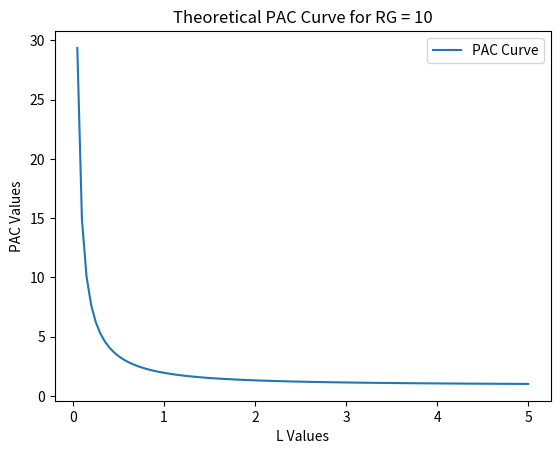
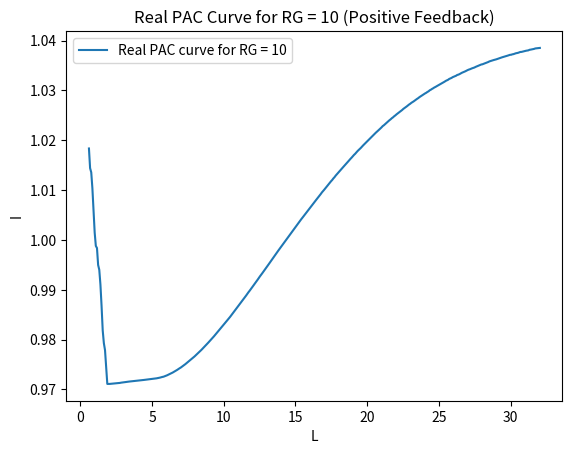
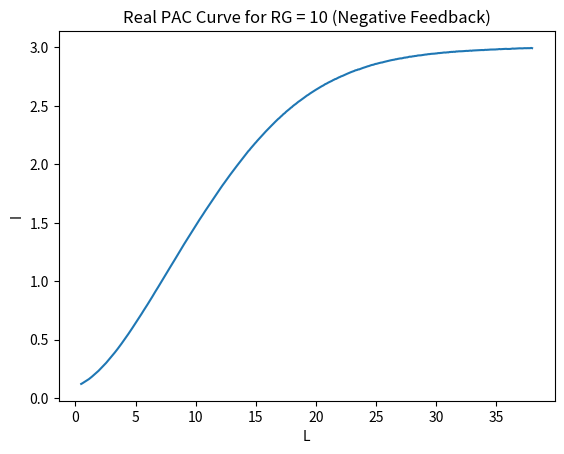

Write the Python code that produced these figures, in order.
import matplotlib.pyplot as plt
import numpy as np

L_values = np.linspace(0, 5, 100)  
RG = 10
A = 0.4571825
B = 1.4604238
C = 0.4312735
D = -2.350667
E= -0.145437
F= 5.5768952

def PAC_curve():
    
    pac_values = []
    for x in L_values:
        pac_value = A + (B/x) + C * np.exp(D/x)
        pac_values.append(pac_value)
    return pac_values

pac_values = PAC_curve()

plt.plot(L_values, pac_values, label='PAC Curve')
plt.xlabel('L Values')
plt.ylabel('PAC Values')
plt.title('Theoretical PAC Curve for RG = 10')
plt.legend()
plt.show()

test_L_values = [0.5, 1.0, 1.5, 2.0, 2.5]
test_pac_values = [2,3,4,5,6]




L_data = [32.04,
31.96,
31.88,
31.8,
31.72,
31.64,
31.56,
31.48,
31.4,
31.32,
31.24,
31.16,
31.08,
31,
30.92,
30.84,
30.76,
30.68,
30.6,
30.52,
30.44,
30.36,
30.28,
30.2,
30.12,
30.04,
29.96,
29.88,
29.8,
29.72,
29.64,
29.56,
29.48,
29.4,
29.32,
29.24,
29.16,
29.08,
29,
28.92,
28.84,
28.76,
28.68,
28.6,
28.52,
28.44,
28.36,
28.28,
28.2,
28.12,
28.04,
27.96,
27.88,
27.8,
27.72,
27.64,
27.56,
27.48,
27.4,
27.32,
27.24,
27.16,
27.08,
27,
26.92,
26.84,
26.76,
26.68,
26.6,
26.52,
26.44,
26.36,
26.28,
26.2,
26.12,
26.04,
25.96,
25.88,
25.8,
25.72,
25.64,
25.56,
25.48,
25.4,
25.32,
25.24,
25.16,
25.08,
25,
24.92,
24.84,
24.76,
24.68,
24.6,
24.52,
24.44,
24.36,
24.28,
24.2,
24.12,
24.04,
23.96,
23.88,
23.8,
23.72,
23.64,
23.56,
23.48,
23.4,
23.32,
23.24,
23.16,
23.08,
23,
22.92,
22.84,
22.76,
22.68,
22.6,
22.52,
22.44,
22.36,
22.28,
22.2,
22.12,
22.04,
21.96,
21.88,
21.8,
21.72,
21.64,
21.56,
21.48,
21.4,
21.32,
21.24,
21.16,
21.08,
21,
20.92,
20.84,
20.76,
20.68,
20.6,
20.52,
20.44,
20.36,
20.28,
20.2,
20.12,
20.04,
19.96,
19.88,
19.8,
19.72,
19.64,
19.56,
19.48,
19.4,
19.32,
19.24,
19.16,
19.08,
19,
18.92,
18.84,
18.76,
18.68,
18.6,
18.52,
18.44,
18.36,
18.28,
18.2,
18.12,
18.04,
17.96,
17.88,
17.8,
17.72,
17.64,
17.56,
17.48,
17.4,
17.32,
17.24,
17.16,
17.08,
17,
16.92,
16.84,
16.76,
16.68,
16.6,
16.52,
16.44,
16.36,
16.28,
16.2,
16.12,
16.04,
15.96,
15.88,
15.8,
15.72,
15.64,
15.56,
15.48,
15.4,
15.32,
15.24,
15.16,
15.08,
15,
14.92,
14.84,
14.76,
14.68,
14.6,
14.52,
14.44,
14.36,
14.28,
14.2,
14.12,
14.04,
13.96,
13.88,
13.8,
13.72,
13.64,
13.56,
13.48,
13.4,
13.32,
13.24,
13.16,
13.08,
13,
12.92,
12.84,
12.76,
12.68,
12.6,
12.52,
12.44,
12.36,
12.28,
12.2,
12.12,
12.04,
11.96,
11.88,
11.8,
11.72,
11.64,
11.56,
11.48,
11.4,
11.32,
11.24,
11.16,
11.08,
11,
10.92,
10.84,
10.76,
10.68,
10.6,
10.52,
10.44,
10.36,
10.28,
10.2,
10.12,
10.04,
9.96,
9.88,
9.8,
9.72,
9.64,
9.56,
9.48,
9.4,
9.32,
9.24,
9.16,
9.08,
9,
8.92,
8.84,
8.76,
8.68,
8.6,
8.52,
8.44,
8.36,
8.28,
8.2,
8.12,
8.04,
7.96,
7.88,
7.8,
7.72,
7.64,
7.56,
7.48,
7.4,
7.32,
7.24,
7.16,
7.08,
7,
6.92,
6.84,
6.76,
6.68,
6.6,
6.52,
6.44,
6.36,
6.28,
6.2,
6.12,
6.04,
5.96,
5.88,
5.8,
5.72,
5.64,
5.56,
5.48,
5.4,
5.32,
5.24,
5.16,
5.08,
5,
4.92,
4.84,
4.76,
4.68,
4.6,
4.52,
4.44,
4.36,
4.28,
4.2,
4.12,
4.04,
3.96,
3.88,
3.8,
3.72,
3.64,
3.56,
3.48,
3.4,
3.32,
3.24,
3.16,
3.08,
3,
2.92,
2.84,
2.76,
2.68,
2.6,
2.52,
2.44,
2.36,
2.28,
2.2,
2.12,
2.04,
1.96,
1.88,
1.8,
1.72,
1.64,
1.56,
1.48,
1.4,
1.32,
1.24,
1.16,
1.08,
1,
0.92,
0.84,
0.76,
0.68,
0.6

]
current_data = [1.03853608058608,
1.03851355311355,
1.03848571428571,
1.03846336996337,
1.03842985347985,
1.03834029304029,
1.03828443223443,
1.03823974358974,
1.03819505494505,
1.03816153846154,
1.03804981684982,
1.03801611721612,
1.03797142857143,
1.03791556776557,
1.03787637362637,
1.03779816849817,
1.03773681318681,
1.03772545787546,
1.03763058608059,
1.0375521978022,
1.03750201465201,
1.03745732600733,
1.03737344322344,
1.03728956043956,
1.03725054945055,
1.03716666666667,
1.03714981684982,
1.03706043956044,
1.03699340659341,
1.03692619047619,
1.03686483516484,
1.0368032967033,
1.03671391941392,
1.03664688644689,
1.036563003663,
1.03649029304029,
1.03640641025641,
1.03631703296703,
1.03624432234432,
1.03619413919414,
1.03612142857143,
1.0360543956044,
1.03596483516484,
1.03591465201465,
1.03583076923077,
1.03570787545788,
1.03562399267399,
1.03553461538462,
1.0354619047619,
1.03535018315018,
1.03525512820513,
1.03521593406593,
1.03512087912088,
1.03503717948718,
1.03491978021978,
1.03481904761905,
1.03472967032967,
1.03460677655678,
1.03453406593407,
1.03445018315018,
1.03434963369963,
1.03425457875458,
1.03418186813187,
1.03408131868132,
1.03395274725275,
1.03384102564103,
1.03374597069597,
1.03365659340659,
1.03354468864469,
1.03341062271062,
1.03328205128205,
1.03317582417582,
1.03311428571429,
1.03295787545788,
1.03285732600733,
1.03273992673993,
1.03266721611722,
1.0325163003663,
1.03240457875458,
1.03231501831502,
1.03214175824176,
1.03203571428571,
1.03192380952381,
1.0317673992674,
1.03163882783883,
1.03150457875458,
1.03138168498169,
1.03126996336996,
1.03113021978022,
1.03100164835165,
1.03084505494505,
1.03070531135531,
1.03059358974359,
1.03043717948718,
1.03030860805861,
1.03015201465201,
1.03003461538462,
1.02982783882784,
1.02970494505495,
1.02953717948718,
1.02941428571429,
1.02926336996337,
1.02912912087912,
1.02895586080586,
1.02881062271062,
1.02865402930403,
1.0284641025641,
1.02831868131868,
1.02814542124542,
1.02799450549451,
1.02781007326007,
1.02766483516484,
1.02751941391941,
1.02732948717949,
1.02717857142857,
1.02697728937729,
1.02680402930403,
1.02663076923077,
1.02644633699634,
1.0263010989011,
1.02608296703297,
1.02590970695971,
1.02574761904762,
1.02555769230769,
1.02538992673993,
1.02519432234432,
1.02498754578755,
1.02481978021978,
1.02460183150183,
1.02443974358974,
1.02422179487179,
1.02404853479853,
1.02383608058608,
1.02361813186813,
1.02342820512821,
1.02321007326007,
1.02300897435897,
1.02284688644689,
1.02258974358974,
1.02236611721612,
1.02214249084249,
1.02194139194139,
1.02174010989011,
1.02152216117216,
1.02129304029304,
1.02105274725275,
1.02084578754579,
1.02061117216117,
1.02037637362637,
1.02014725274725,
1.01991245421245,
1.0197,
1.01946538461538,
1.01922490842491,
1.01898461538462,
1.01872197802198,
1.0184815018315,
1.01827472527473,
1.01804010989011,
1.01781080586081,
1.01754267399267,
1.01728553113553,
1.01706758241758,
1.01679358974359,
1.01653644688645,
1.01629615384615,
1.01602234432234,
1.0157706959707,
1.01551923076923,
1.01526776556777,
1.01499395604396,
1.01473681318681,
1.01447399267399,
1.01419450549451,
1.01396538461538,
1.01367472527473,
1.01341208791209,
1.01313827838828,
1.01290347985348,
1.01259047619048,
1.01234450549451,
1.0120315018315,
1.01178553113553,
1.01149487179487,
1.01122106227106,
1.01094725274725,
1.01064542124542,
1.01036025641026,
1.01006978021978,
1.00979578754579,
1.00953315018315,
1.00920897435897,
1.00892380952381,
1.00863882783883,
1.00835384615385,
1.00803516483516,
1.00773901098901,
1.00744267399267,
1.00716318681319,
1.00686135531136,
1.00657637362637,
1.00626904761905,
1.00594487179487,
1.00564304029304,
1.00534120879121,
1.0050336996337,
1.00475989010989,
1.00444688644689,
1.00415622710623,
1.00382637362637,
1.00352454212454,
1.00321153846154,
1.00290989010989,
1.00259688644689,
1.00228388278388,
1.00195402930403,
1.00166904761905,
1.00135036630037,
1.00103736263736,
1.00073553113553,
1.00042820512821,
1.00009835164835,
0.999768681318681,
0.999461172161172,
0.999136996336996,
0.998823992673993,
0.998516666666667,
0.998186813186813,
0.997857142857143,
0.997527289377289,
0.997208791208791,
0.996901282051282,
0.996571611721612,
0.996230586080586,
0.99590641025641,
0.995576556776557,
0.995241208791209,
0.994928205128205,
0.994598534798535,
0.994274358974359,
0.993944505494505,
0.993637179487179,
0.993307326007326,
0.993005494505494,
0.992692490842491,
0.992345970695971,
0.992021794871795,
0.991719963369963,
0.991390293040293,
0.991049267399267,
0.990747435897436,
0.99042326007326,
0.990110256410256,
0.989797252747253,
0.989506593406593,
0.989171245421245,
0.988852747252747,
0.98855641025641,
0.988232289377289,
0.987936062271062,
0.987628644688645,
0.987321245421245,
0.987002655677656,
0.986695238095238,
0.986399010989011,
0.986097179487179,
0.985784175824176,
0.985487948717949,
0.985197307692308,
0.984873131868132,
0.984565714285714,
0.984303021978022,
0.984006794871795,
0.983727326007326,
0.983436684981685,
0.983146025641026,
0.982860970695971,
0.98258152014652,
0.982296465201465,
0.982022582417582,
0.98175989010989,
0.981486007326007,
0.981212142857143,
0.980943846153846,
0.980681153846154,
0.980418461538461,
0.980166941391941,
0.979904230769231,
0.979647124542125,
0.979401208791209,
0.979144102564103,
0.978914926739927,
0.978669010989011,
0.978423076923077,
0.978193919413919,
0.977942399267399,
0.977718827838828,
0.977491904761905,
0.977286776556777,
0.977059853479853,
0.976843534798535,
0.976626117216117,
0.976431043956044,
0.976229267399267,
0.976025824175824,
0.975829084249084,
0.975634578754579,
0.975447893772894,
0.975265677655678,
0.975082912087912,
0.974904615384615,
0.974739175824176,
0.974567014652015,
0.974397106227106,
0.974260164835165,
0.974094157509158,
0.973949395604396,
0.973805750915751,
0.973666575091575,
0.973523498168498,
0.973400531135531,
0.973284835164835,
0.973156831501832,
0.97304336996337,
0.972943882783883,
0.972838241758242,
0.972747142857143,
0.972651556776557,
0.972565494505494,
0.972519102564103,
0.972445311355311,
0.972389432234432,
0.972336318681319,
0.972294413919414,
0.972243553113553,
0.972212252747253,
0.972165293040293,
0.972128406593407,
0.972102692307692,
0.972076978021978,
0.972042893772894,
0.97201326007326,
0.9719936996337,
0.971975824175824,
0.971952893772894,
0.971919358974359,
0.97189478021978,
0.971870732600733,
0.971847271062271,
0.971813727106227,
0.971796401098901,
0.971771807692308,
0.971743860805861,
0.971715355311355,
0.971689086080586,
0.971671201465201,
0.971637664835165,
0.971609717948718,
0.971591833333333,
0.971552148351648,
0.971529791208791,
0.971495137362637,
0.971465514652015,
0.971432538461538,
0.971396206959707,
0.971370496336996,
0.971321311355311,
0.971297835164835,
0.971277714285714,
0.971239148351648,
0.971215672161172,
0.971181578754579,
0.971168163003663,
0.971145805860806,
0.971124567765568,
0.971119536630037,
0.971124007326007,
0.971118419413919,
0.974392637362637,
0.977903278388278,
0.979289413919414,
0.981838131868132,
0.986756721611722,
0.991066117216117,
0.994017216117216,
0.994989743589744,
0.998382417582418,
0.998807326007326,
1.00147326007326,
1.0060173992674,
1.01037710622711,
1.01356868131868,
1.01441263736264,
1.01835860805861
]
plt.plot(L_data, current_data, label='Real PAC curve for RG = 10')
plt.xlabel('L')
plt.ylabel('I')
plt.title('Real PAC Curve for RG = 10 (Positive Feedback)')
plt.legend()
plt.show()

L_data_negative =[38,
37.92,
37.84,
37.76,
37.68,
37.6,
37.52,
37.44,
37.36,
37.28,
37.2,
37.12,
37.04,
36.96,
36.88,
36.8,
36.72,
36.64,
36.56,
36.48,
36.4,
36.32,
36.24,
36.16,
36.08,
36,
35.92,
35.84,
35.76,
35.68,
35.6,
35.52,
35.44,
35.36,
35.28,
35.2,
35.12,
35.04,
34.96,
34.88,
34.8,
34.72,
34.64,
34.56,
34.48,
34.4,
34.32,
34.24,
34.16,
34.08,
34,
33.92,
33.84,
33.76,
33.68,
33.6,
33.52,
33.44,
33.36,
33.28,
33.2,
33.12,
33.04,
32.96,
32.88,
32.8,
32.72,
32.64,
32.56,
32.48,
32.4,
32.32,
32.24,
32.16,
32.08,
32,
31.92,
31.84,
31.76,
31.68,
31.6,
31.52,
31.44,
31.36,
31.28,
31.2,
31.12,
31.04,
30.96,
30.88,
30.8,
30.72,
30.64,
30.56,
30.48,
30.4,
30.32,
30.24,
30.16,
30.08,
30,
29.92,
29.84,
29.76,
29.68,
29.6,
29.52,
29.44,
29.36,
29.28,
29.2,
29.12,
29.04,
28.96,
28.88,
28.8,
28.72,
28.64,
28.56,
28.48,
28.4,
28.32,
28.24,
28.16,
28.08,
28,
27.92,
27.84,
27.76,
27.68,
27.6,
27.52,
27.44,
27.36,
27.28,
27.2,
27.12,
27.04,
26.96,
26.88,
26.8,
26.72,
26.64,
26.56,
26.48,
26.4,
26.32,
26.24,
26.16,
26.08,
26,
25.92,
25.84,
25.76,
25.68,
25.6,
25.52,
25.44,
25.36,
25.28,
25.2,
25.12,
25.04,
24.96,
24.88,
24.8,
24.72,
24.64,
24.56,
24.48,
24.4,
24.32,
24.24,
24.16,
24.08,
24,
23.92,
23.84,
23.76,
23.68,
23.6,
23.52,
23.44,
23.36,
23.28,
23.2,
23.12,
23.04,
22.96,
22.88,
22.8,
22.72,
22.64,
22.56,
22.48,
22.4,
22.32,
22.24,
22.16,
22.08,
22,
21.92,
21.84,
21.76,
21.68,
21.6,
21.52,
21.44,
21.36,
21.28,
21.2,
21.12,
21.04,
20.96,
20.88,
20.8,
20.72,
20.64,
20.56,
20.48,
20.4,
20.32,
20.24,
20.16,
20.08,
20,
19.92,
19.84,
19.76,
19.68,
19.6,
19.52,
19.44,
19.36,
19.28,
19.2,
19.12,
19.04,
18.96,
18.88,
18.8,
18.72,
18.64,
18.56,
18.48,
18.4,
18.32,
18.24,
18.16,
18.08,
18,
17.92,
17.84,
17.76,
17.68,
17.6,
17.52,
17.44,
17.36,
17.28,
17.2,
17.12,
17.04,
16.96,
16.88,
16.8,
16.72,
16.64,
16.56,
16.48,
16.4,
16.32,
16.24,
16.16,
16.08,
16,
15.92,
15.84,
15.76,
15.68,
15.6,
15.52,
15.44,
15.36,
15.28,
15.2,
15.12,
15.04,
14.96,
14.88,
14.8,
14.72,
14.64,
14.56,
14.48,
14.4,
14.32,
14.24,
14.16,
14.08,
14,
13.92,
13.84,
13.76,
13.68,
13.6,
13.52,
13.44,
13.36,
13.28,
13.2,
13.12,
13.04,
12.96,
12.88,
12.8,
12.72,
12.64,
12.56,
12.48,
12.4,
12.32,
12.24,
12.16,
12.08,
12,
11.92,
11.84,
11.76,
11.68,
11.6,
11.52,
11.44,
11.36,
11.28,
11.2,
11.12,
11.04,
10.96,
10.88,
10.8,
10.72,
10.64,
10.56,
10.48,
10.4,
10.32,
10.24,
10.16,
10.08,
10,
9.92,
9.84,
9.76,
9.68,
9.6,
9.52,
9.44,
9.36,
9.28,
9.2,
9.12,
9.04,
8.96,
8.88,
8.8,
8.72,
8.64,
8.56,
8.48,
8.4,
8.32,
8.24,
8.16,
8.08,
8,
7.92,
7.84,
7.76,
7.68,
7.6,
7.52,
7.44,
7.36,
7.28,
7.2,
7.12,
7.04,
6.96,
6.88,
6.8,
6.72,
6.64,
6.56,
6.48,
6.4,
6.32,
6.24,
6.16,
6.08,
6,
5.92,
5.84,
5.76,
5.68,
5.6,
5.52,
5.44,
5.36,
5.28,
5.2,
5.12,
5.04,
4.96,
4.88,
4.8,
4.72,
4.64,
4.56,
4.48,
4.4,
4.32,
4.24,
4.16,
4.08,
4,
3.92,
3.84,
3.76,
3.68,
3.6,
3.52,
3.44,
3.36,
3.28,
3.2,
3.12,
3.04,
2.96,
2.88,
2.8,
2.72,
2.64,
2.56,
2.48,
2.4,
2.32,
2.24,
2.16,
2.08,
2,
1.92,
1.84,
1.76,
1.68,
1.6,
1.52,
1.44,
1.36,
1.28,
1.2,
1.12,
1.04,
0.96,
0.88,
0.8,
0.72,
0.64,
0.56,
0.48


]

i_data_negative = [2.99371021232798,
2.9957991842336,
2.99371021232798,
2.99393893187969,
2.99371021232798,
2.99371021232798,
2.99324514923951,
2.99393893187969,
2.99371021232798,
2.99278008615103,
2.99184995997408,
2.99231502306256,
2.99278008615103,
2.99254374261426,
2.99184995997408,
2.99068349026036,
2.99021842717188,
2.98975336408341,
2.98835817481798,
2.98928830099493,
2.99068349026036,
2.98905195745816,
2.98812183128121,
2.98696298555255,
2.98696298555255,
2.98765676819273,
2.98672664201578,
2.98812183128121,
2.98765676819273,
2.98672664201578,
2.98742804864102,
2.98579651583883,
2.98626157892731,
2.98486638966188,
2.98626157892731,
2.98463004612511,
2.98369991994816,
2.98369991994816,
2.98254107421949,
2.9827697937712,
2.98230473068273,
2.98183966759425,
2.98183966759425,
2.98183966759425,
2.98161094804254,
2.98021575877711,
2.98044447832882,
2.97904928906339,
2.97975069568864,
2.97951435215187,
2.97765409979796,
2.97718903670949,
2.97788281934967,
2.9774177562612,
2.97648763008425,
2.97579384744406,
2.97532878435558,
2.97625891053254,
2.97532878435558,
2.97462737773034,
2.97393359509015,
2.9730034689132,
2.97346853200168,
2.97113559257424,
2.9730034689132,
2.97207334273625,
2.97113559257424,
2.96997674684558,
2.97067052948576,
2.97020546639729,
2.96927534022033,
2.96904662066862,
2.9678801509549,
2.96695002477795,
2.96695002477795,
2.96718636831472,
2.96695002477795,
2.96555483551252,
2.96508977242405,
2.96579117904929,
2.96229939389319,
2.9625281134449,
2.96299317653337,
2.96113292417947,
2.96206305035642,
2.96066786109099,
2.96066786109099,
2.95764113902337,
2.95834254564861,
2.95741241947166,
2.95601723020623,
2.95671101284641,
2.95624594975794,
2.9546220409408,
2.95345557122708,
2.95322685167537,
2.95183166240994,
2.95183166240994,
2.95135897533641,
2.94856859680555,
2.94880494034232,
2.94717340754012,
2.94670834445164,
2.94577821827469,
2.94508443563451,
2.94508443563451,
2.94368162238402,
2.94252277665536,
2.94252277665536,
2.94042618076469,
2.93926733503602,
2.93903099149926,
2.93739945869706,
2.9362406129684,
2.93531048679145,
2.93345023443754,
2.93228376472382,
2.93228376472382,
2.93158235809858,
2.93088857545839,
2.92832691647924,
2.92693172721381,
2.92670300766211,
2.92437006823467,
2.92414134868296,
2.92228109632905,
2.92018450043838,
2.9213509701521,
2.9197194373499,
2.91669271528228,
2.91460374337666,
2.91483246292837,
2.91227842793428,
2.91274349102276,
2.90971676895513,
2.90808523615294,
2.90599626424732,
2.90622498379903,
2.9048297945336,
2.90273319864293,
2.90157435291427,
2.89901269393512,
2.89901269393512,
2.89575725231579,
2.89412571951359,
2.89319559333664,
2.89202912362292,
2.8899401517173,
2.8880798993634,
2.88691342964968,
2.88388670758205,
2.88249151831662,
2.87970113978577,
2.87853467007205,
2.87598063507796,
2.87341897609881,
2.87109366065643,
2.87039225403118,
2.8680669385888,
2.86644302977166,
2.8645751534327,
2.86178477490184,
2.85945945945946,
2.85875805283422,
2.85503754812641,
2.85224716959555,
2.85061563679335,
2.84922044752792,
2.84596500590859,
2.84270956428925,
2.84014790531011,
2.83851637250791,
2.83503221133687,
2.83247055235772,
2.83014523691534,
2.82758357793619,
2.82455685586856,
2.82130141424923,
2.81873975527008,
2.81548431365075,
2.81176380894293,
2.81176380894293,
2.80711317805817,
2.8050165821675,
2.8033850493653,
2.79873441848054,
2.79594403994968,
2.79221591125681,
2.78989059581443,
2.78617009110662,
2.78267830595052,
2.77872145770594,
2.77593107917509,
2.77267563755575,
2.76849006975946,
2.76453322151489,
2.76127777989555,
2.75708458811421,
2.75429420958335,
2.75126748751572,
2.74638051309419,
2.7438264781001,
2.73916822323028,
2.73544771852247,
2.73033202454923,
2.72870049174704,
2.72381351732551,
2.72032935615446,
2.71497731864446,
2.71124918995159,
2.70776502878054,
2.70287805435901,
2.69914992566615,
2.6938055121412,
2.68938360080814,
2.68682194182899,
2.68124118476728,
2.6754240841688,
2.67169595547593,
2.66704532459116,
2.66192963061792,
2.65750771928487,
2.65169061868639,
2.64703236381657,
2.64261807646857,
2.63726603895856,
2.63214272100027,
2.62609690085007,
2.62144626996531,
2.61632295200701,
2.61143597758548,
2.605618876987,
2.59980177638852,
2.59351961270156,
2.58933404490527,
2.5828231616666,
2.5774711241566,
2.57072389738116,
2.56467045324591,
2.55955475927267,
2.55257118896047,
2.54582396218503,
2.54070826821179,
2.53559257423855,
2.52860900392635,
2.52139671406244,
2.51511455037548,
2.50976251286547,
2.50325162962681,
2.49673312240308,
2.48812564327374,
2.48347501238898,
2.47533259634811,
2.46858536957268,
2.46160179926047,
2.45461822894827,
2.44857240879808,
2.43949986658026,
2.43298135935654,
2.42693553920634,
2.41762665345176,
2.41111577021309,
2.40273701063546,
2.3948233141463,
2.38877749399611,
2.38110014104372,
2.37388785117981,
2.36481530896199,
2.35597148629589,
2.34805778980673,
2.34038043685434,
2.33154423817329,
2.32316547859566,
2.3150230625548,
2.30734570960241,
2.29827316738459,
2.29035947089544,
2.28105058514085,
2.27151297983456,
2.26290550070522,
2.25406167803911,
2.24498913582129,
2.23638165669195,
2.22800289711432,
2.21939541798498,
2.20892768650173,
2.19985514428392,
2.18961613235238,
2.18123737277475,
2.1707696412915,
2.16169709907369,
2.15215949376739,
2.14285060801281,
2.13307665916975,
2.12190752106126,
2.11423016810887,
2.10376243662562,
2.09398848778256,
2.08328441276255,
2.07328174436778,
2.06188388670758,
2.05210993786452,
2.04140586284451,
2.03186825753822,
2.01954027370106,
2.00906491823276,
1.99883353028628,
1.98719932908932,
1.9764952540693,
1.96579117904929,
1.95439332138909,
1.94415430945755,
1.93345023443754,
1.92158731368887,
1.91088323866885,
1.89924903747189,
1.88831624290016,
1.87714710479167,
1.86527656005794,
1.85364998284603,
1.84224450120078,
1.83131170662906,
1.8199062249838,
1.80734952159494,
1.79594403994968,
1.78408111920101,
1.77198185491556,
1.76081271680708,
1.74848473296992,
1.73499027941905,
1.72289101513361,
1.71148553348835,
1.6991575496512,
1.687759691991,
1.67566042770556,
1.66285975679488,
1.65029542942096,
1.63819616513552,
1.62586818129836,
1.6142339801014,
1.60073952655053,
1.58747379255137,
1.57490946517745,
1.56281782487706,
1.55071856059162,
1.53745282659246,
1.52512484275531,
1.51209545229291,
1.49906606183052,
1.4848702016544,
1.47300728090573,
1.45974154690657,
1.4462470933557,
1.43345404643007,
1.42088971905615,
1.4069302024168,
1.39459459459459,
1.38180154766897,
1.36877215720657,
1.35574276674418,
1.34131818701635,
1.32898257919414,
1.31595318873175,
1.30176495254069,
1.2887355620783,
1.27477604543895,
1.26104524835131,
1.24708573171197,
1.23336255860939,
1.21986810505851,
1.20637365150764,
1.19357298059696,
1.17914840086913,
1.16611901040674,
1.15262455685587,
1.13866504021652,
1.12540693020242,
1.11167613311478,
1.09841039911562,
1.08468722601304,
1.07072770937369,
1.05699691228605,
1.04327373918347,
1.0297792856326,
1.01651355163344,
1.00186025235391,
0.988830861891511,
0.97533640834064,
0.961605611253002,
0.948111157702131,
0.935318110776503,
0.922052376777342,
0.908557923226471,
0.894133343498647,
0.880875233484542,
0.866908092860138,
0.853413639309267,
0.840620592383639,
0.826661075744292,
0.813860404833607,
0.800365951282736,
0.787809247893874,
0.774543513894713,
0.761747417375062,
0.749183090001144,
0.735222810963291,
0.72242671444364,
0.709629855525483,
0.696832996607327,
0.684036900087676,
0.671240041169519,
0.658210650707125,
0.645647085731712,
0.632617695269317,
0.620751724926619,
0.608653223039683,
0.596088895665765,
0.583525330690352,
0.571891891891892,
0.558862501429497,
0.546996531086799,
0.535130560744101,
0.522799527312926,
0.511166088514467,
0.49976594365875,
0.487899973316052,
0.476731597606069,
0.465331452750353,
0.453930545496131,
0.443227995273129,
0.431827088018908,
0.420892006251668,
0.409956924484428,
0.399486905805665,
0.389249418671139,
0.379245225479358,
0.369007738344833,
0.358770251210308,
0.348532764075782,
0.338528570884001,
0.329221972324934,
0.318891472572714,
0.310120077764648,
0.300487935043647,
0.291739412190752,
0.28233980101399,
0.273661418823619,
0.265308580795182,
0.256769717531354,
0.24813784164983,
0.240134182137003,
0.23185148477109,
0.224522547935806,
0.216844432584912,
0.209398848778256,
0.201465329927953,
0.194229405710365,
0.188133267258796,
0.180943849350055,
0.174755460679297,
0.167774939961118,
0.161144360157054,
0.155815957000724,
0.14978995921168,
0.144648343689246,
0.139157549651203,
0.134131818701635,
0.129269241032288,
0.124359394655586,
0.119985514428392
]

plt.plot(L_data_negative, i_data_negative, label='Real PAC curve for RG = 10 (Negative L)')
plt.xlabel('L')
plt.ylabel('I')
plt.title('Real PAC Curve for RG = 10 (Negative Feedback)')
plt.show()
